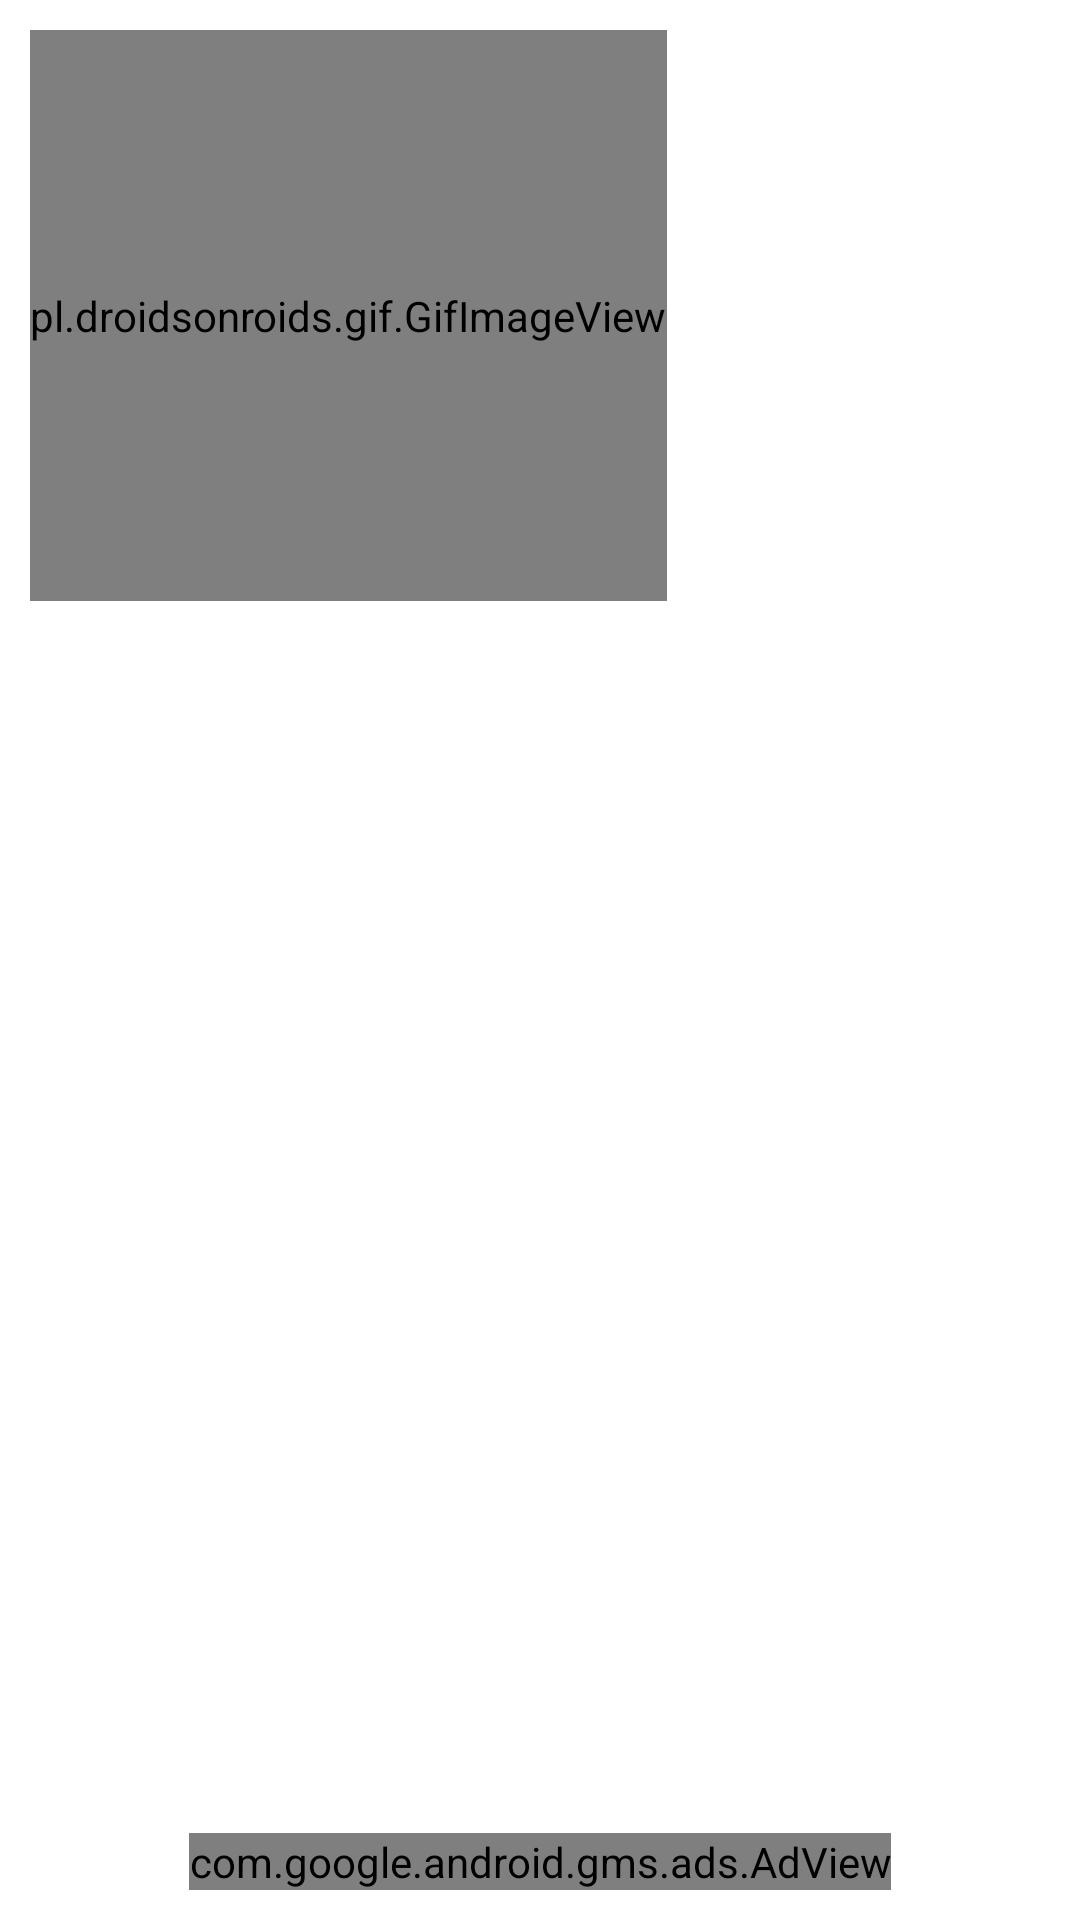

Here is an Android app screen rendered from its layout file. Give the layout XML and the strings, colors and styles it references.
<!-- AndroidManifest.xml: application theme Theme.IPL2021 -->
<!-- res/layout/activity_main.xml -->
<?xml version="1.0" encoding="utf-8"?>
<androidx.constraintlayout.widget.ConstraintLayout xmlns:android="http://schemas.android.com/apk/res/android"
    xmlns:app="http://schemas.android.com/apk/res-auto"
    xmlns:tools="http://schemas.android.com/tools"
    android:layout_width="match_parent"
    android:layout_height="match_parent"
    android:background="@drawable/iplback"
    android:padding="10dp"
    android:orientation="vertical"
    android:weightSum="3"
    tools:context=".MainActivity">

    <LinearLayout
        android:layout_width="match_parent"
        android:layout_height="match_parent"
        android:orientation="vertical">

        <LinearLayout
            android:layout_weight="1"
            android:layout_width="match_parent"
            android:layout_height="0dp"
            android:orientation="vertical">


            <pl.droidsonroids.gif.GifImageView
                android:layout_width="wrap_content"
                android:layout_height="match_parent"
                android:src="@drawable/iplcover"
                android:layout_marginBottom="10dp"
                />

        </LinearLayout>
        <LinearLayout
            android:layout_weight="2"
            android:layout_width="match_parent"
            android:layout_height="0dp">

            <ScrollView
                android:layout_width="match_parent"
                android:layout_height="match_parent">


                <LinearLayout
                    android:layout_width="match_parent"
                    android:layout_height="wrap_content"
                    android:orientation="vertical">


                    <Button
                        android:id="@+id/liveTv"
                        android:layout_width="300dp"
                        android:layout_gravity="center"
                        android:gravity="center"
                        android:textColor="#FFFFFF"
                        android:background="@drawable/buttonshape"
                        android:layout_marginLeft="50dp"
                        android:layout_marginRight="50dp"
                        android:textSize="20sp"
                        android:layout_height="60dp"
                        android:layout_marginBottom="10dp"
                        android:text="@string/live_tv"
                        android:layout_marginTop="10dp"
                        />

                    <Button
                        android:id="@+id/liveRadio"
                        android:layout_width="300dp"
                        android:layout_gravity="center"
                        android:gravity="center"
                        android:textColor="#FFFFFF"
                        android:background="@drawable/buttonshape"
                        android:layout_marginLeft="50dp"
                        android:layout_marginRight="50dp"
                        android:textSize="20sp"
                        android:layout_height="60dp"
                        android:layout_marginBottom="10dp"
                        android:text="@string/live_radio"
                        />
                    <Button
                        android:id="@+id/team"

                        android:layout_width="300dp"
                        android:layout_gravity="center"
                        android:gravity="center"
                        android:textColor="#FFFFFF"
                        android:background="@drawable/buttonshape"
                        android:layout_marginLeft="50dp"
                        android:layout_marginRight="50dp"
                        android:textSize="20sp"
                        android:layout_height="60dp"
                        android:layout_marginBottom="10dp"
                        android:text="@string/team_and_player"
                        />

                    <Button

                        android:id="@+id/fixture"
                        android:layout_width="300dp"
                        android:layout_gravity="center"
                        android:gravity="center"
                        android:textColor="#FFFFFF"
                        android:background="@drawable/buttonshape"
                        android:layout_marginLeft="50dp"
                        android:layout_marginRight="50dp"
                        android:textSize="20sp"
                        android:layout_height="60dp"
                        android:layout_marginBottom="10dp"
                        android:text="@string/fixtures"

                        />

                    <Button
                        android:id="@+id/pointTable"
                        android:layout_width="300dp"
                        android:layout_gravity="center"
                        android:gravity="center"
                        android:textColor="#FFFFFF"
                        android:background="@drawable/buttonshape"
                        android:layout_marginLeft="50dp"
                        android:layout_marginRight="50dp"
                        android:textSize="20sp"
                        android:layout_height="60dp"
                        android:layout_marginBottom="10dp"
                        android:text="@string/point_table"

                        />


                </LinearLayout>
            </ScrollView>
        </LinearLayout>

        <com.google.android.gms.ads.AdView
            android:id="@+id/adview"
            android:layout_width="wrap_content"
            android:layout_height="wrap_content"
            android:layout_gravity="center"
            app:adSize="BANNER"
            app:adUnitId="ca-app-pub-1549251657688500/2325956803"
            />
    </LinearLayout>
</androidx.constraintlayout.widget.ConstraintLayout>
<!-- resources referenced by this layout -->
<resources>
  <string name="fixtures">Fixtures</string>
  <string name="live_radio">Live Radio</string>
  <string name="live_tv">Live Tv</string>
  <string name="point_table">Point Table</string>
  <string name="team_and_player">Team And Player</string>
  <style name="Theme.IPL2021" parent="Theme.MaterialComponents.DayNight.DarkActionBar">
          
          <item name="colorPrimary">@color/purple_500</item>
          <item name="colorPrimaryVariant">@color/purple_700</item>
          <item name="colorOnPrimary">@color/white</item>
          
          <item name="colorSecondary">@color/teal_200</item>
          <item name="colorSecondaryVariant">@color/teal_700</item>
          <item name="colorOnSecondary">@color/black</item>
          
          <item name="android:statusBarColor" tools:targetApi="l">?attr/colorPrimaryVariant</item>
          
      </style>
  <!-- not gathered from this repository: default colours our renderer supplied (Android Studio template values) -->
  <color name="purple_500">#FF6200EE</color>
  <color name="purple_700">#FF3700B3</color>
  <color name="teal_200">#FF03DAC5</color>
  <color name="teal_700">#FF018786</color>
  <color name="black">#FF000000</color>
  <color name="white">#FFFFFFFF</color>
</resources>
